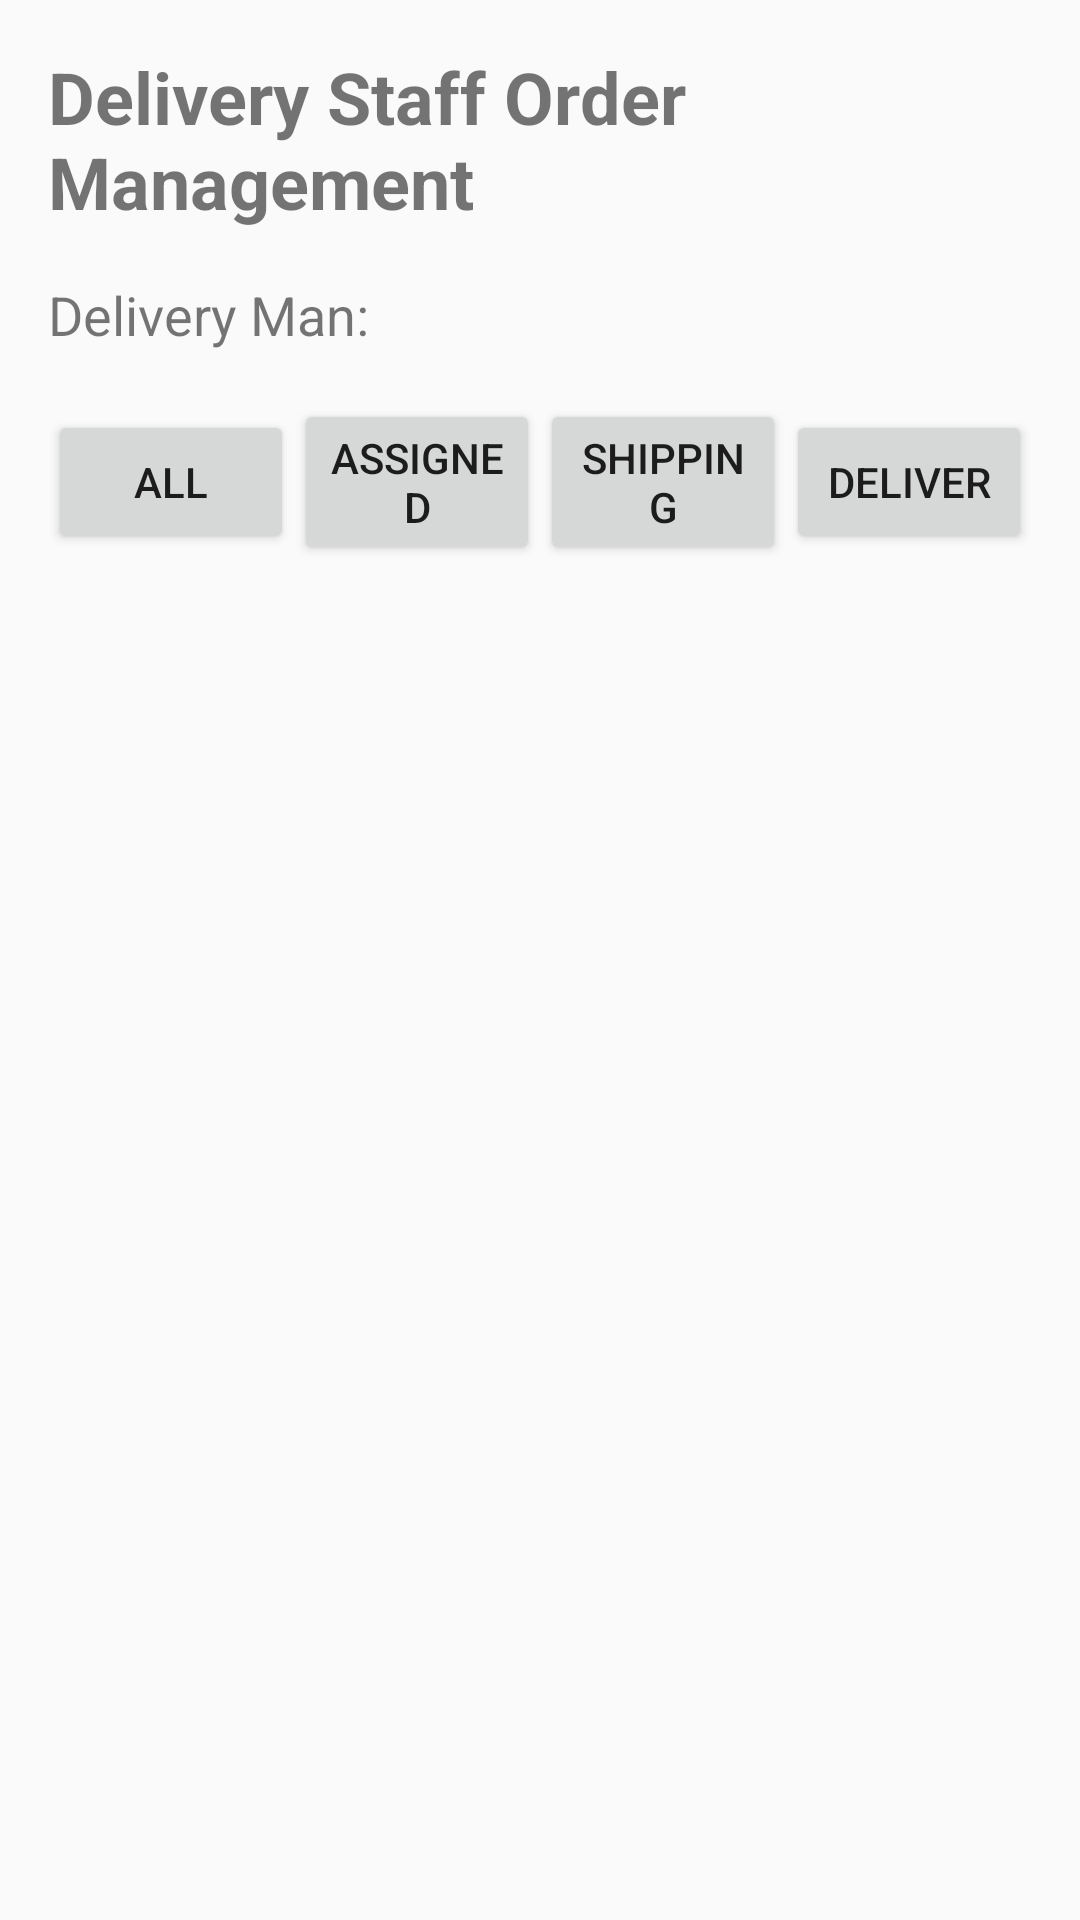

Here is an Android app screen rendered from its layout file. Give the layout XML and the strings, colors and styles it references.
<!-- AndroidManifest.xml: application theme Theme.Milkstoreapp -->
<!-- res/layout/activity_delivery_view.xml -->
<?xml version="1.0" encoding="utf-8"?>
<LinearLayout xmlns:android="http://schemas.android.com/apk/res/android"
    android:layout_width="match_parent"
    android:layout_height="match_parent"
    xmlns:tools="http://schemas.android.com/tools"
    android:orientation="vertical"
    android:id="@+id/main"
    android:padding="16dp"
    tools:context=".DeliveryViewActivity">

    <TextView
        android:layout_width="wrap_content"
        android:layout_height="wrap_content"
        android:text="Delivery Staff Order Management"
        android:textSize="24sp"
        android:textStyle="bold"
        android:layout_marginBottom="16dp"/>

    <TextView
        android:id="@+id/textViewDeliveryManName"
        android:layout_width="wrap_content"
        android:layout_height="wrap_content"
        android:text="Delivery Man: "
        android:textSize="18sp"
        android:layout_marginBottom="16dp"/>







    
    <LinearLayout
        android:layout_width="match_parent"
        android:layout_height="wrap_content"
        android:orientation="horizontal"
        android:gravity="center"
        android:layout_marginBottom="16dp">

        <Button
            android:id="@+id/buttonAll"
            android:layout_width="0dp"
            android:layout_height="wrap_content"
            android:layout_weight="1"
            android:text="All" />

        <Button
            android:id="@+id/buttonAssigned"
            android:layout_width="0dp"
            android:layout_height="wrap_content"
            android:layout_weight="1"
            android:text="Assigned" />

        <Button
            android:id="@+id/buttonShipping"
            android:layout_width="0dp"
            android:layout_height="wrap_content"
            android:layout_weight="1"
            android:text="Shipping" />

        <Button
            android:id="@+id/buttonDelivered"
            android:layout_width="0dp"
            android:layout_height="wrap_content"
            android:layout_weight="1"
            android:text="Deliver" />
    </LinearLayout>



    <androidx.recyclerview.widget.RecyclerView
        android:id="@+id/recyclerViewDeliveryStaffOrders"
        android:layout_width="match_parent"
        android:layout_height="match_parent" />

</LinearLayout>
<!-- resources referenced by this layout -->
<resources>
  <style name="Theme.Milkstoreapp" parent="Base.Theme.Milkstoreapp" />
  <style name="Base.Theme.Milkstoreapp" parent="Theme.AppCompat.Light.NoActionBar">
          
          
      </style>
</resources>
